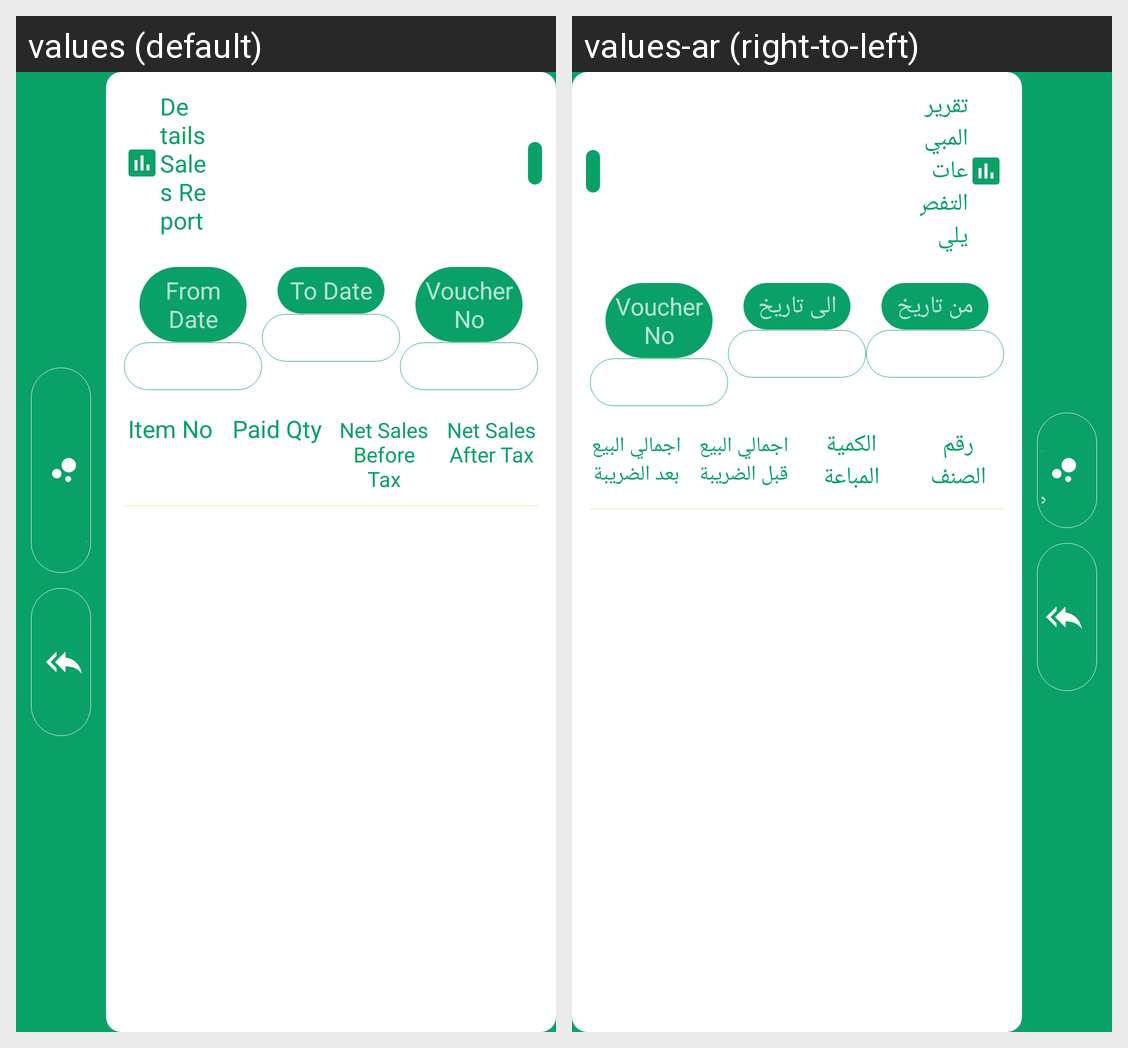

Here is an Android app screen in its default locale and in the app's own translations. Write out the translated-string differences for the strings that appear on this screen.
Android screen res/layout/detail_sale_report_new.xml rendered under 2 locales, left to right: values (default), values-ar (right-to-left). Device: Nexus 5 (rendered at 1080×1920; each locale shown at half size, 540×960, under a caption strip naming it); theme AppTheme.
Strings drawn on this screen, with the default value and each locale's value (text and hints the layout hard-codes, and strings that could not be matched under every locale, appear in the picture but are not listed):

details_sales_report
  values: Details Sales Report
  values-ar: تقرير المبيعات التفصيلي

from
  values: From Date
  values-ar: من تاريخ

to
  values: To Date
  values-ar: الى تاريخ

voucher_no
  values: Voucher No
  values-ar: Voucher No

item_no
  values: Item No
  values-ar: رقم الصنف

paid_qty
  values: Paid Qty
  values-ar: الكمية المباعة

net_sales_before_tax
  values: Net Sales Before Tax
  values-ar: اجمالي البيع قبل الضريبة

net_sales_after_tax
  values: Net Sales After Tax
  values-ar: اجمالي البيع بعد الضريبة
